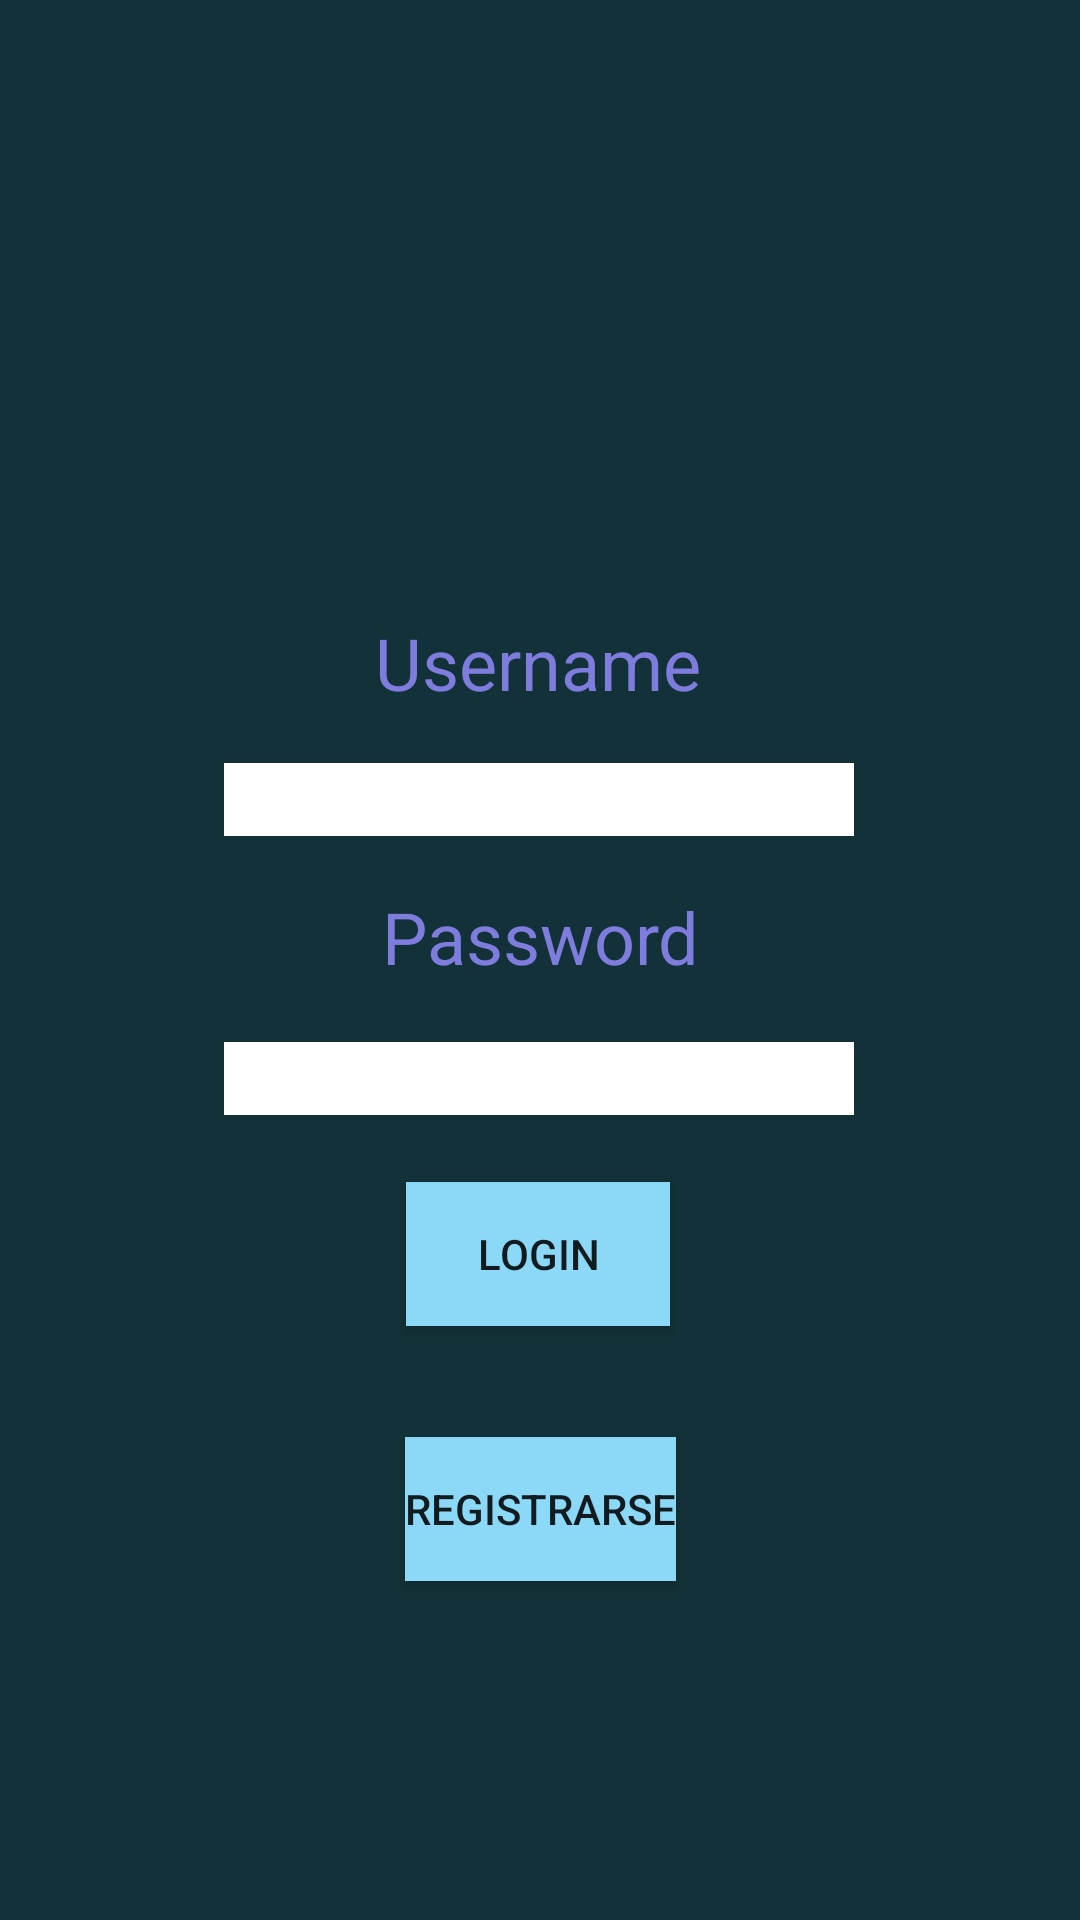

Here is an Android app screen rendered from its layout file. Give the layout XML and the strings, colors and styles it references.
<!-- AndroidManifest.xml: application theme Theme.LiberMusic -->
<!-- res/layout/activity_main.xml -->
<?xml version="1.0" encoding="utf-8"?>
<androidx.constraintlayout.widget.ConstraintLayout xmlns:android="http://schemas.android.com/apk/res/android"
    xmlns:app="http://schemas.android.com/apk/res-auto"
    xmlns:tools="http://schemas.android.com/tools"
    android:layout_width="match_parent"
    android:layout_height="match_parent"
    android:background="@color/Background"
    tools:context=".MainActivity">


    <EditText
        android:id="@+id/txtUsername"
        android:layout_width="wrap_content"
        android:layout_height="wrap_content"
        android:background="@color/white"
        android:ems="10"
        android:inputType="textPersonName"
        android:textColor="@color/black"
        app:layout_constraintBottom_toBottomOf="parent"
        app:layout_constraintEnd_toEndOf="parent"
        app:layout_constraintHorizontal_bias="0.497"
        app:layout_constraintStart_toStartOf="parent"
        app:layout_constraintTop_toTopOf="parent"
        app:layout_constraintVertical_bias="0.413" />

    <EditText
        android:id="@+id/txtpasword"
        android:layout_width="wrap_content"
        android:layout_height="wrap_content"
        android:background="@color/white"
        android:ems="10"
        android:inputType="textPassword"
        android:textColor="@color/black"
        app:layout_constraintBottom_toBottomOf="parent"
        app:layout_constraintEnd_toEndOf="parent"
        app:layout_constraintHorizontal_bias="0.497"
        app:layout_constraintStart_toStartOf="parent"
        app:layout_constraintTop_toTopOf="parent"
        app:layout_constraintVertical_bias="0.564" />

    <TextView
        android:id="@+id/textView2"
        android:layout_width="wrap_content"
        android:layout_height="wrap_content"
        android:text="Username"
        android:textColor="@color/Title"
        android:textSize="24sp"
        app:layout_constraintBottom_toBottomOf="parent"
        app:layout_constraintEnd_toEndOf="parent"
        app:layout_constraintHorizontal_bias="0.498"
        app:layout_constraintStart_toStartOf="parent"
        app:layout_constraintTop_toTopOf="parent"
        app:layout_constraintVertical_bias="0.337" />

    <TextView
        android:id="@+id/textView3"
        android:layout_width="wrap_content"
        android:layout_height="wrap_content"
        android:text="Password"
        android:textColor="@color/Title"
        android:textSize="24sp"
        app:layout_constraintBottom_toBottomOf="parent"
        app:layout_constraintEnd_toEndOf="parent"
        app:layout_constraintHorizontal_bias="0.501"
        app:layout_constraintStart_toStartOf="parent"
        app:layout_constraintTop_toTopOf="parent"
        app:layout_constraintVertical_bias="0.487" />

    <ImageView
        android:id="@+id/imageView3"
        android:layout_width="273dp"
        android:layout_height="185dp"
        app:layout_constraintBottom_toBottomOf="parent"
        app:layout_constraintEnd_toEndOf="parent"
        app:layout_constraintHorizontal_bias="0.485"
        app:layout_constraintStart_toStartOf="parent"
        app:layout_constraintTop_toTopOf="parent"
        app:layout_constraintVertical_bias="0.043"
        app:srcCompat="@drawable/uq52d8h33czkkucd1vnqtzfww_lblfxikeqfeq52knc" />

    <Button
        android:id="@+id/btnlogin"
        android:layout_width="wrap_content"
        android:layout_height="wrap_content"
        android:background="@color/BtnPrincipal"
        android:text="Login"
        app:layout_constraintBottom_toBottomOf="parent"
        app:layout_constraintEnd_toEndOf="parent"
        app:layout_constraintHorizontal_bias="0.498"
        app:layout_constraintStart_toStartOf="parent"
        app:layout_constraintTop_toBottomOf="@+id/txtpasword"
        app:layout_constraintVertical_bias="0.101" />

    <Button
        android:id="@+id/btnRegistrarse"
        android:layout_width="wrap_content"
        android:layout_height="wrap_content"
        android:background="@color/BtnPrincipal"
        android:text="Registrarse"
        android:textAllCaps="true"
        app:layout_constraintBottom_toBottomOf="parent"
        app:layout_constraintEnd_toEndOf="parent"
        app:layout_constraintStart_toStartOf="parent"
        app:layout_constraintTop_toBottomOf="@+id/btnlogin"
        app:layout_constraintVertical_bias="0.247"
        app:strokeColor="#FFFFFF" />

    <ProgressBar
        android:id="@+id/loading"
        android:layout_width="wrap_content"
        android:layout_height="wrap_content"
        android:layout_gravity="center"
        android:layout_marginStart="32dp"
        android:layout_marginTop="64dp"
        android:layout_marginEnd="32dp"
        android:layout_marginBottom="64dp"
        android:visibility="gone"
        app:layout_constraintBottom_toBottomOf="parent"
        app:layout_constraintEnd_toEndOf="@+id/txtpasword"
        app:layout_constraintStart_toStartOf="@id/txtpasword"
        app:layout_constraintTop_toTopOf="parent"
        app:layout_constraintVertical_bias="0.3" />

</androidx.constraintlayout.widget.ConstraintLayout>
<!-- resources referenced by this layout -->
<resources>
  <color name="Background">#133138</color>
  <color name="BtnPrincipal">#8CD9F7</color>
  <color name="Title">#7E7DDE</color>
  <color name="black">#FF000000</color>
  <color name="white">#FFFFFFFF</color>
  <style name="Theme.LiberMusic" parent="Theme.MaterialComponents.DayNight.NoActionBar">
          
          <item name="colorPrimary">@color/purple_500</item>
          <item name="colorPrimaryVariant">@color/purple_700</item>
          <item name="colorOnPrimary">@color/white</item>
          
          <item name="colorSecondary">@color/teal_200</item>
          <item name="colorSecondaryVariant">@color/teal_700</item>
          <item name="colorOnSecondary">@color/black</item>
          
          <item name="android:statusBarColor" tools:targetApi="l">?attr/colorPrimaryVariant</item>
          
      </style>
  <color name="purple_500">#FF6200EE</color>
  <color name="purple_700">#FF3700B3</color>
  <color name="teal_200">#FF03DAC5</color>
  <color name="teal_700">#FF018786</color>
</resources>
